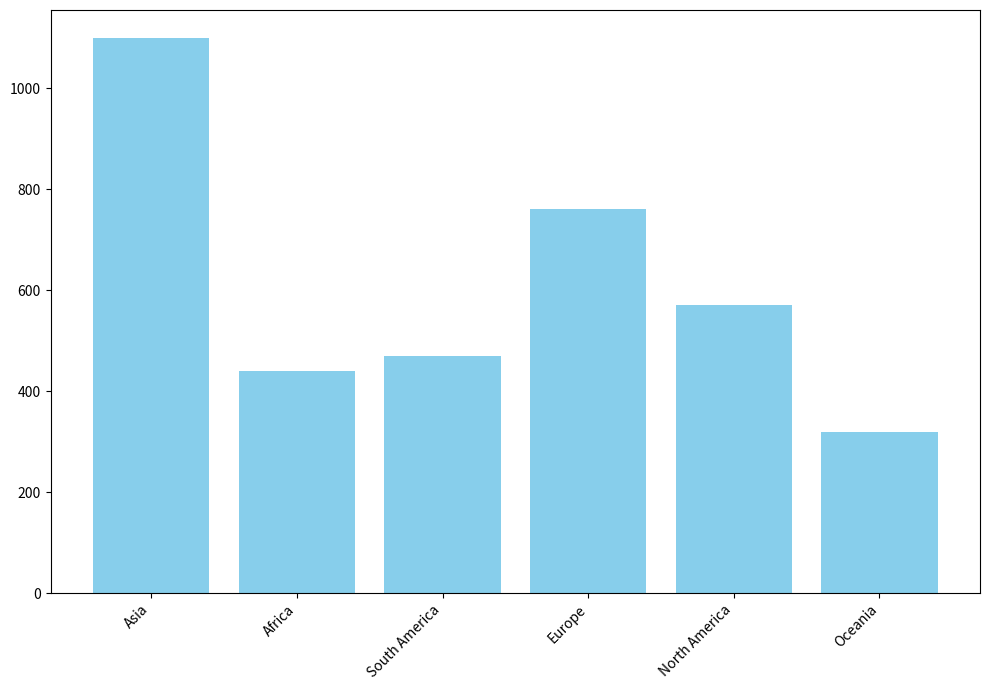

Generate this figure with matplotlib:
import matplotlib.pyplot as plt
import numpy as np

continents = ['Asia', 'Africa', 'South America', 'Europe', 'North America', 'Oceania']
capacities = np.array([
    [500, 100, 300, 200],  # Asia
    [80, 40, 120, 200],    # Africa
    [90, 40, 160, 180],    # South America
    [150, 250, 60, 300],   # Europe
    [240, 50, 100, 180],   # North America
    [70, 30, 100, 120],    # Oceania
])

total_capacities = capacities.sum(axis=1)
sorted_continents = ['Asia', 'Africa', 'South America', 'Europe', 'North America', 'Oceania']
sorted_capacities = [1100, 440, 470, 760, 570, 320]

fig, ax = plt.subplots(figsize=(10, 7))
ax.bar(sorted_continents, sorted_capacities, color='skyblue')

plt.xticks(rotation=45, ha='right')
plt.tight_layout()

plt.show()
